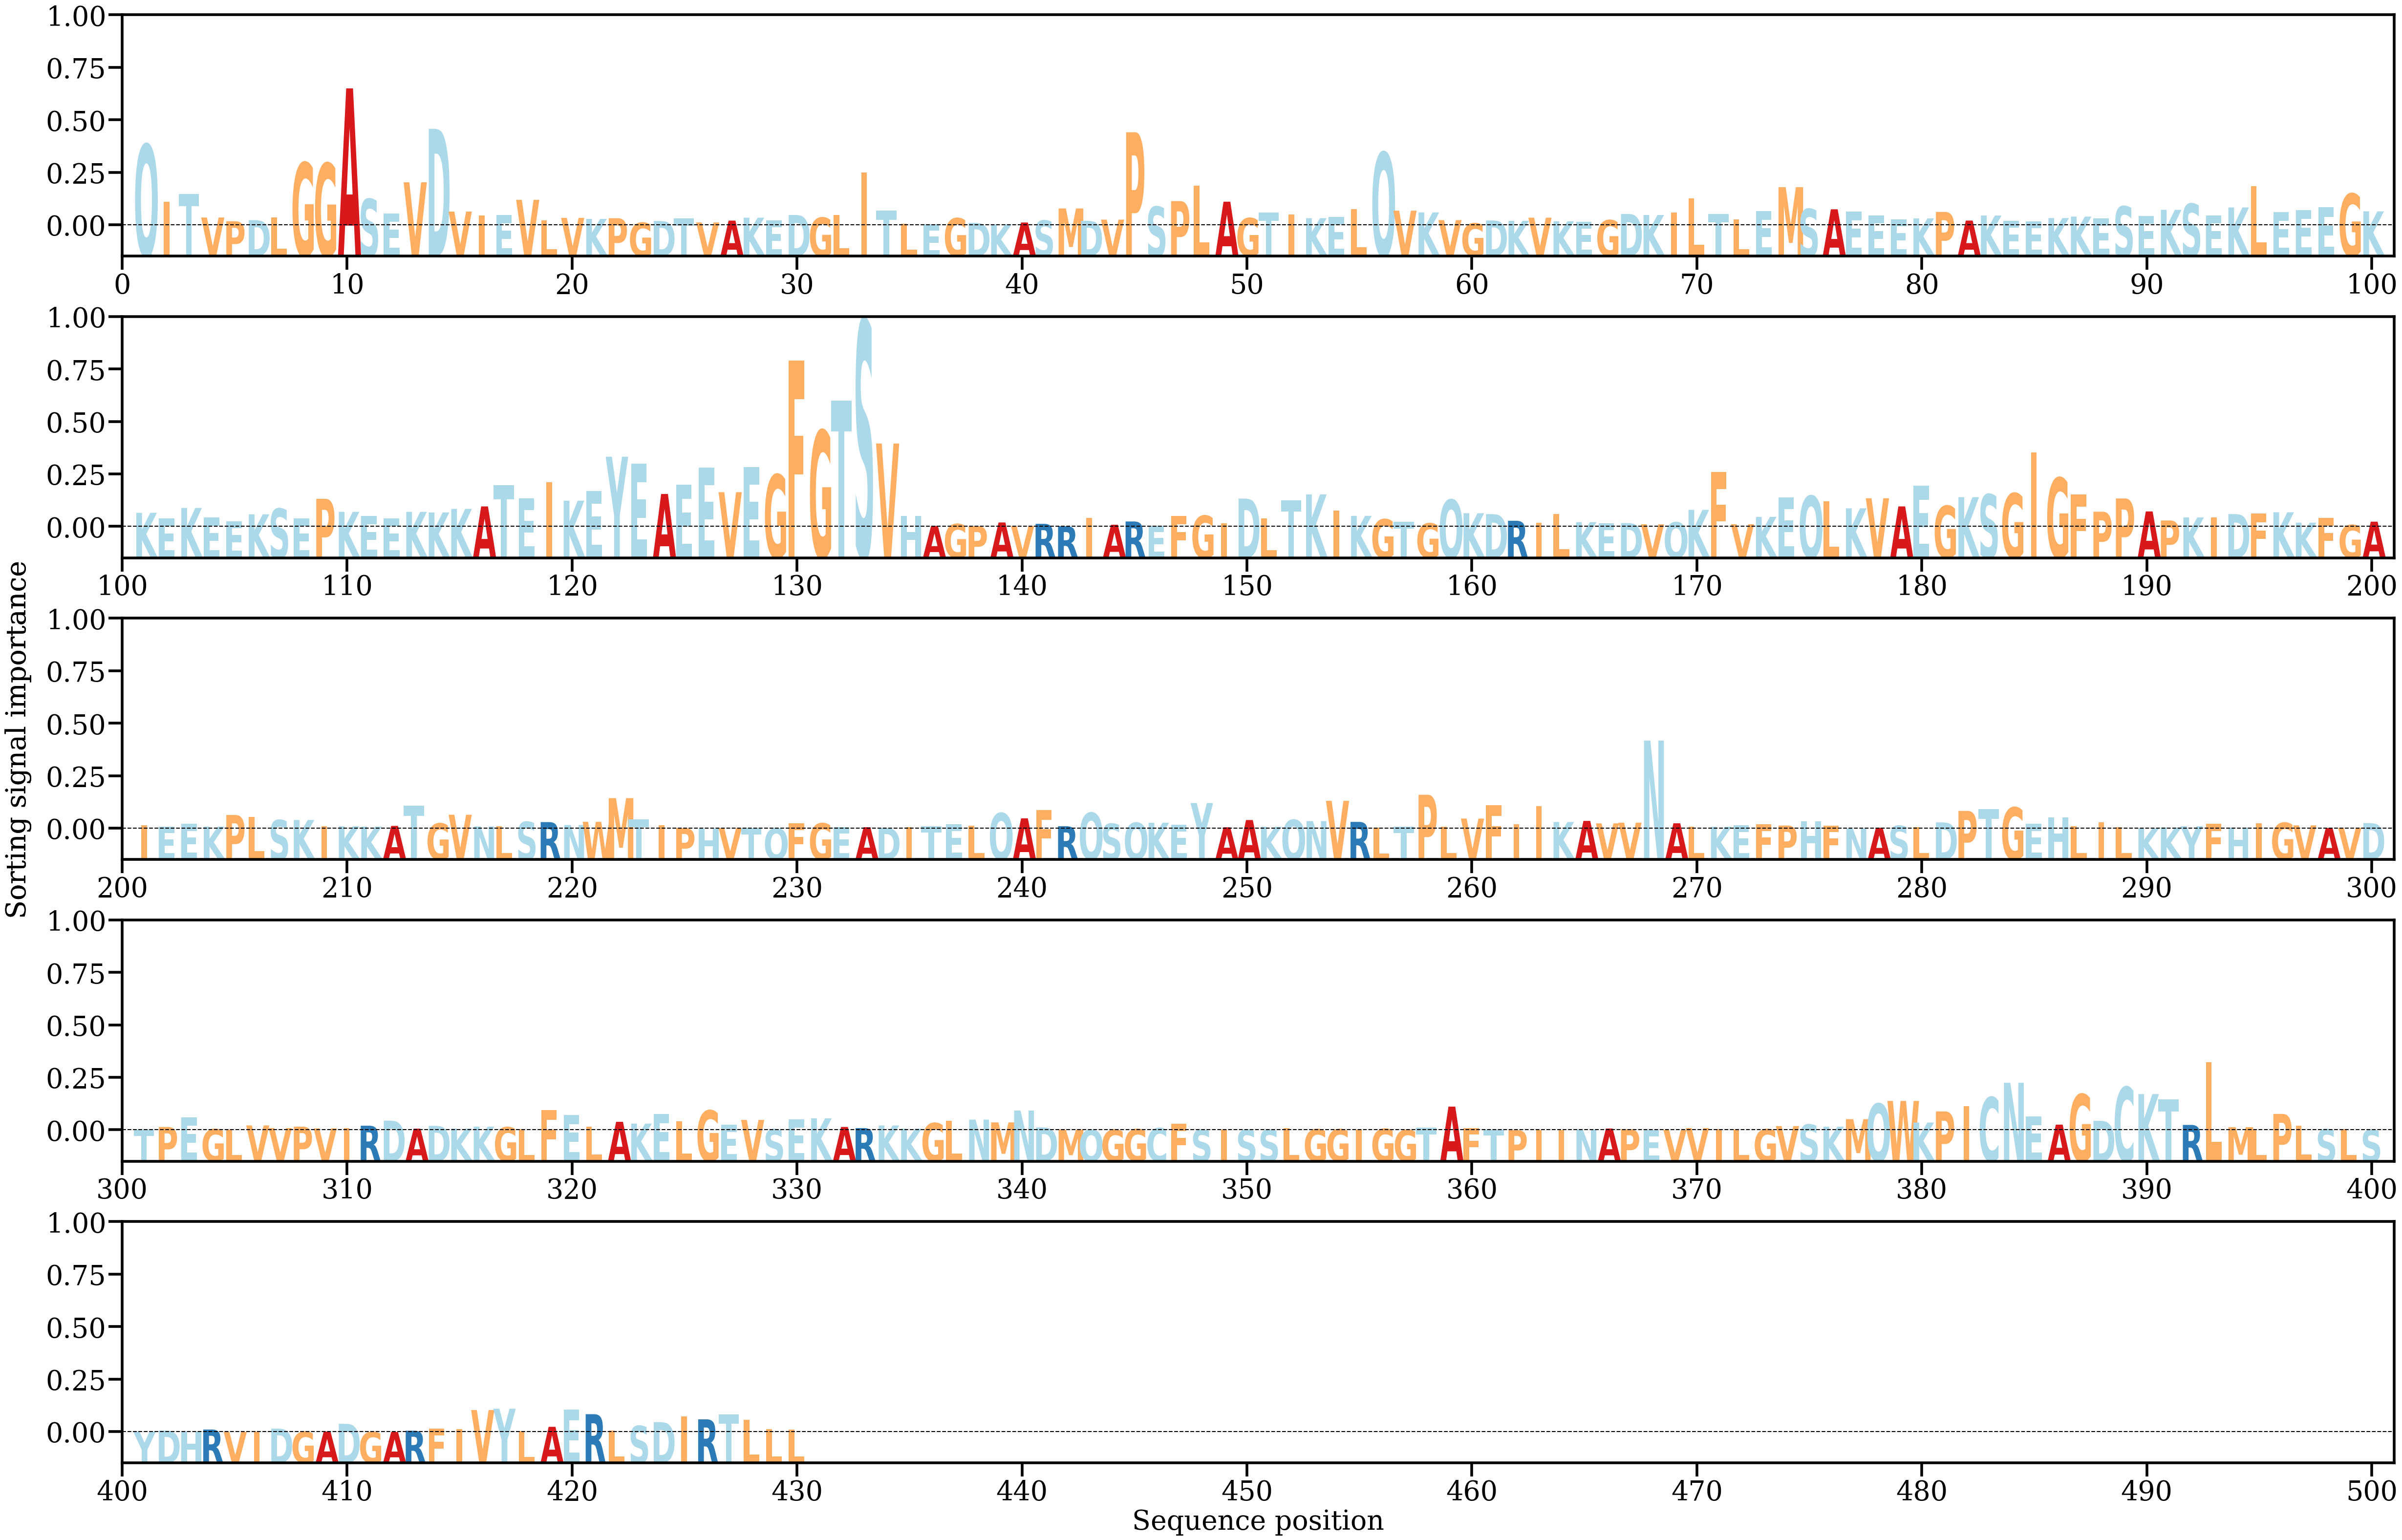

Source data for this figure (header and first rows):
AA, Alpha
Q, [0.01342956]
I, [0.00386101]
T, [0.00521148]
V, [0.00128757]
P, [0.00066123]
D, [0.00084171]
L, [0.00132669]
G, [0.01040307]
G, [0.01030848]
A, [0.02275756]
S, [0.00437303]
E, [0.00195151]
V, [0.00714256]
D, [0.01603377]
V, [0.00227403]
I, [0.00163477]
E, [0.00169276]
V, [0.00423126]
L, [0.00080495]
V, [0.00122511]
K, [0.00105963]
P, [0.00116239]
G, [0.00042036]
D, [0.00070748]
T, [0.00110758]
V, [0.0004668]
A, [0.00077112]
K, [0.00125897]
E, [0.00084173]
D, [0.00171226]
G, [0.00126512]
L, [0.00170039]
I, [0.00880692]
T, [0.00240444]
L, [0.0002594]
E, [0.0001304]
G, [0.00117452]
D, [0.00039344]
K, [0.00013814]
A, [0.00045743]
S, [0.00078771]
M, [0.00278896]
D, [0.00073542]
V, [0.00093366]
P, [0.01545455]
S, [0.00309072]
P, [0.0040152]
L, [0.00658486]
A, [0.00391406]
G, [0.00118995]
T, [0.00211959]
I, [0.00178184]
K, [0.00117247]
E, [0.00139644]
L, [0.00266263]
Q, [0.01210448]
V, [0.00242305]
K, [0.00212786]
V, [0.00084918]
G, [0.00031791]
... 370 more rows
